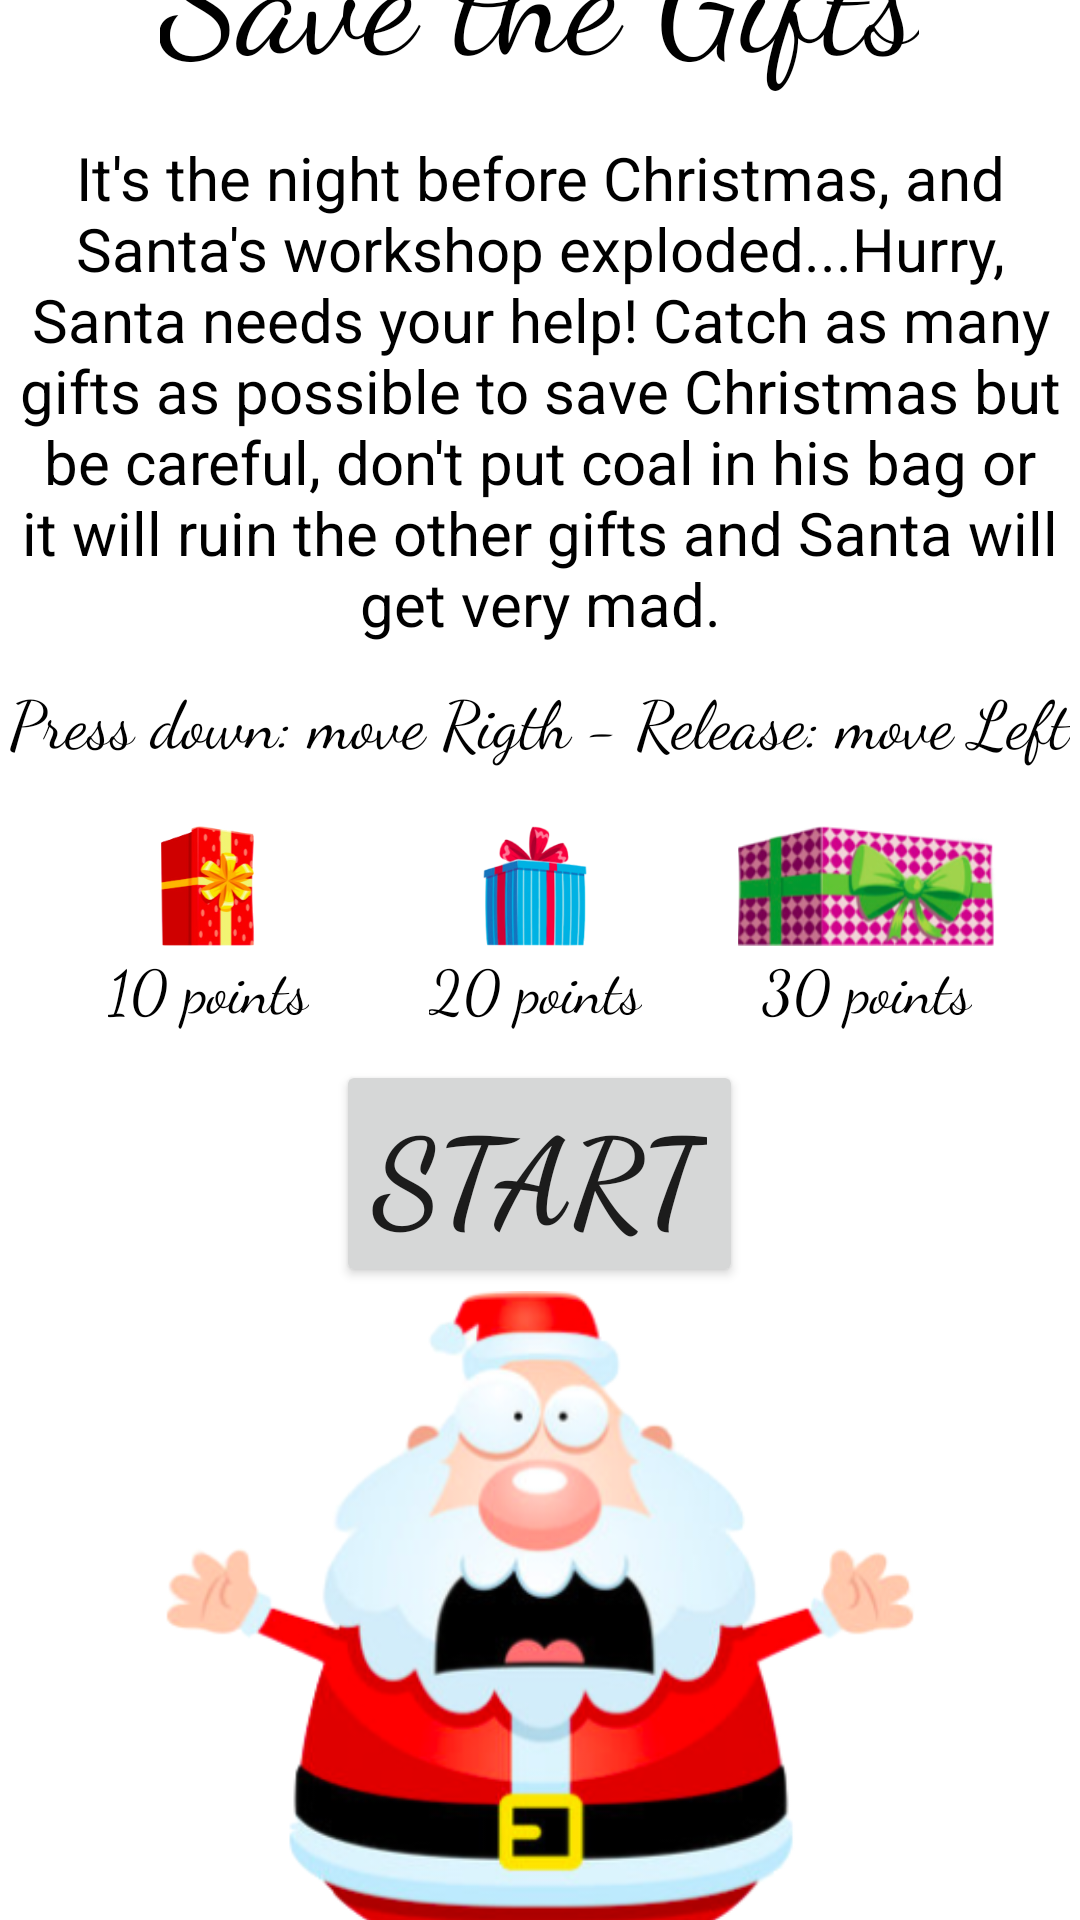

The Android layout XML behind this screen, and the referenced resources:
<!-- AndroidManifest.xml: application theme Theme.SaveTheGifts -->
<!-- res/layout/activity_home.xml -->
<?xml version="1.0" encoding="utf-8"?>
<LinearLayout xmlns:android="http://schemas.android.com/apk/res/android"
    xmlns:app="http://schemas.android.com/apk/res-auto"
    xmlns:tools="http://schemas.android.com/tools"
    android:layout_width="match_parent"
    android:layout_height="match_parent"
    tools:context=".HomeActivity"
    android:orientation="vertical"
    android:gravity="center"
    android:background="@drawable/home_bg">

    <TextView
        android:layout_width="wrap_content"
        android:layout_height="wrap_content"
        android:fontFamily="cursive"
        android:text="Save the Gifts"
        android:textSize="50sp"
        android:textColor="#000000"/>

    <TextView
        android:layout_width="wrap_content"
        android:layout_height="wrap_content"
        android:text="It's the night before Christmas, and Santa's workshop exploded...Hurry, Santa
needs your help! Catch as many gifts as possible to save Christmas but be careful, don't put coal in his bag or it will ruin the other gifts and Santa will get very mad."
        android:textSize="20sp"
        android:paddingTop="15sp"
        android:gravity="center"
        android:textColor="#000000"/>

    <TextView
        android:layout_width="wrap_content"
        android:layout_height="wrap_content"
        android:text="Press down: move Rigth - Release: move Left"
        android:fontFamily="cursive"
        android:textSize="22sp"
        android:paddingTop="10sp"
        android:textColor="#000000"/>

    <TableLayout
        android:layout_width="wrap_content"
        android:layout_height="wrap_content"
        android:layout_marginTop="20dp">

        <TableRow android:gravity="center">
            <ImageView
                android:layout_width="40dp"
                android:layout_height="40dp"

                android:src="@drawable/gift1"/>
            <ImageView
                android:layout_width="40dp"
                android:layout_height="40dp"
                android:src="@drawable/gift2"/>
            <ImageView
                android:layout_width="40dp"
                android:layout_height="40dp"
                android:src="@drawable/gift3"/>
        </TableRow>

        <TableRow android:gravity="center_vertical">
            <TextView
                android:layout_width="wrap_content"
                android:layout_height="wrap_content"
                android:text="10 points"
                android:textSize="20sp"
                android:fontFamily="cursive"
                android:paddingRight="20dp"
                android:paddingLeft="20dp"
                android:textColor="#000000"/>
            <TextView
                android:layout_width="wrap_content"
                android:layout_height="wrap_content"
                android:text="20 points"
                android:textSize="20sp"
                android:fontFamily="cursive"
                android:paddingRight="20dp"
                android:paddingLeft="20dp"
                android:textColor="#000000"/>
            <TextView
                android:layout_width="wrap_content"
                android:layout_height="wrap_content"
                android:text="30 points"
                android:textSize="20sp"
                android:fontFamily="cursive"
                android:paddingRight="20dp"
                android:paddingLeft="20dp"
                android:textColor="#000000"/>
        </TableRow>
    </TableLayout>

    <Button
        android:layout_width="wrap_content"
        android:layout_height="wrap_content"
        android:layout_marginTop="10dp"
        android:layout_marginBottom="0dp"
        android:fontFamily="cursive"
        android:onClick="startGame"
        android:text="START"
        android:textSize="40dp"
        android:textStyle="bold" />
    <ImageView
        android:id="@+id/gift1"
        android:layout_width="250dp"
        android:layout_height="250dp"
        android:src="@drawable/santa"/>

</LinearLayout>
<!-- resources referenced by this layout -->
<resources>
  <!-- drawable gift1: png bitmap (drawable, 33596 bytes) -->
  <!-- drawable gift2: png bitmap (drawable, 38427 bytes) -->
  <!-- drawable gift3: png bitmap (drawable, 44202 bytes) -->
  <!-- drawable santa: png bitmap (drawable, 106781 bytes) -->
  <style name="Theme.SaveTheGifts" parent="Theme.MaterialComponents.DayNight.NoActionBar">
          
          <item name="colorPrimary">@color/red</item>
          <item name="colorPrimaryVariant">@color/red_dark</item>
          <item name="colorOnPrimary">@color/white</item>
          
          <item name="colorSecondary">@color/teal_200</item>
          <item name="colorSecondaryVariant">@color/teal_700</item>
          <item name="colorOnSecondary">@color/black</item>
          
          <item name="android:statusBarColor" tools:targetApi="l">?attr/colorPrimaryVariant</item>
          
      </style>
  <color name="red">#E40010</color>
  <color name="red_dark">#B3000C</color>
  <color name="white">#FFFFFFFF</color>
  <color name="teal_200">#FF03DAC5</color>
  <color name="teal_700">#FF018786</color>
  <color name="black">#FF000000</color>
</resources>
